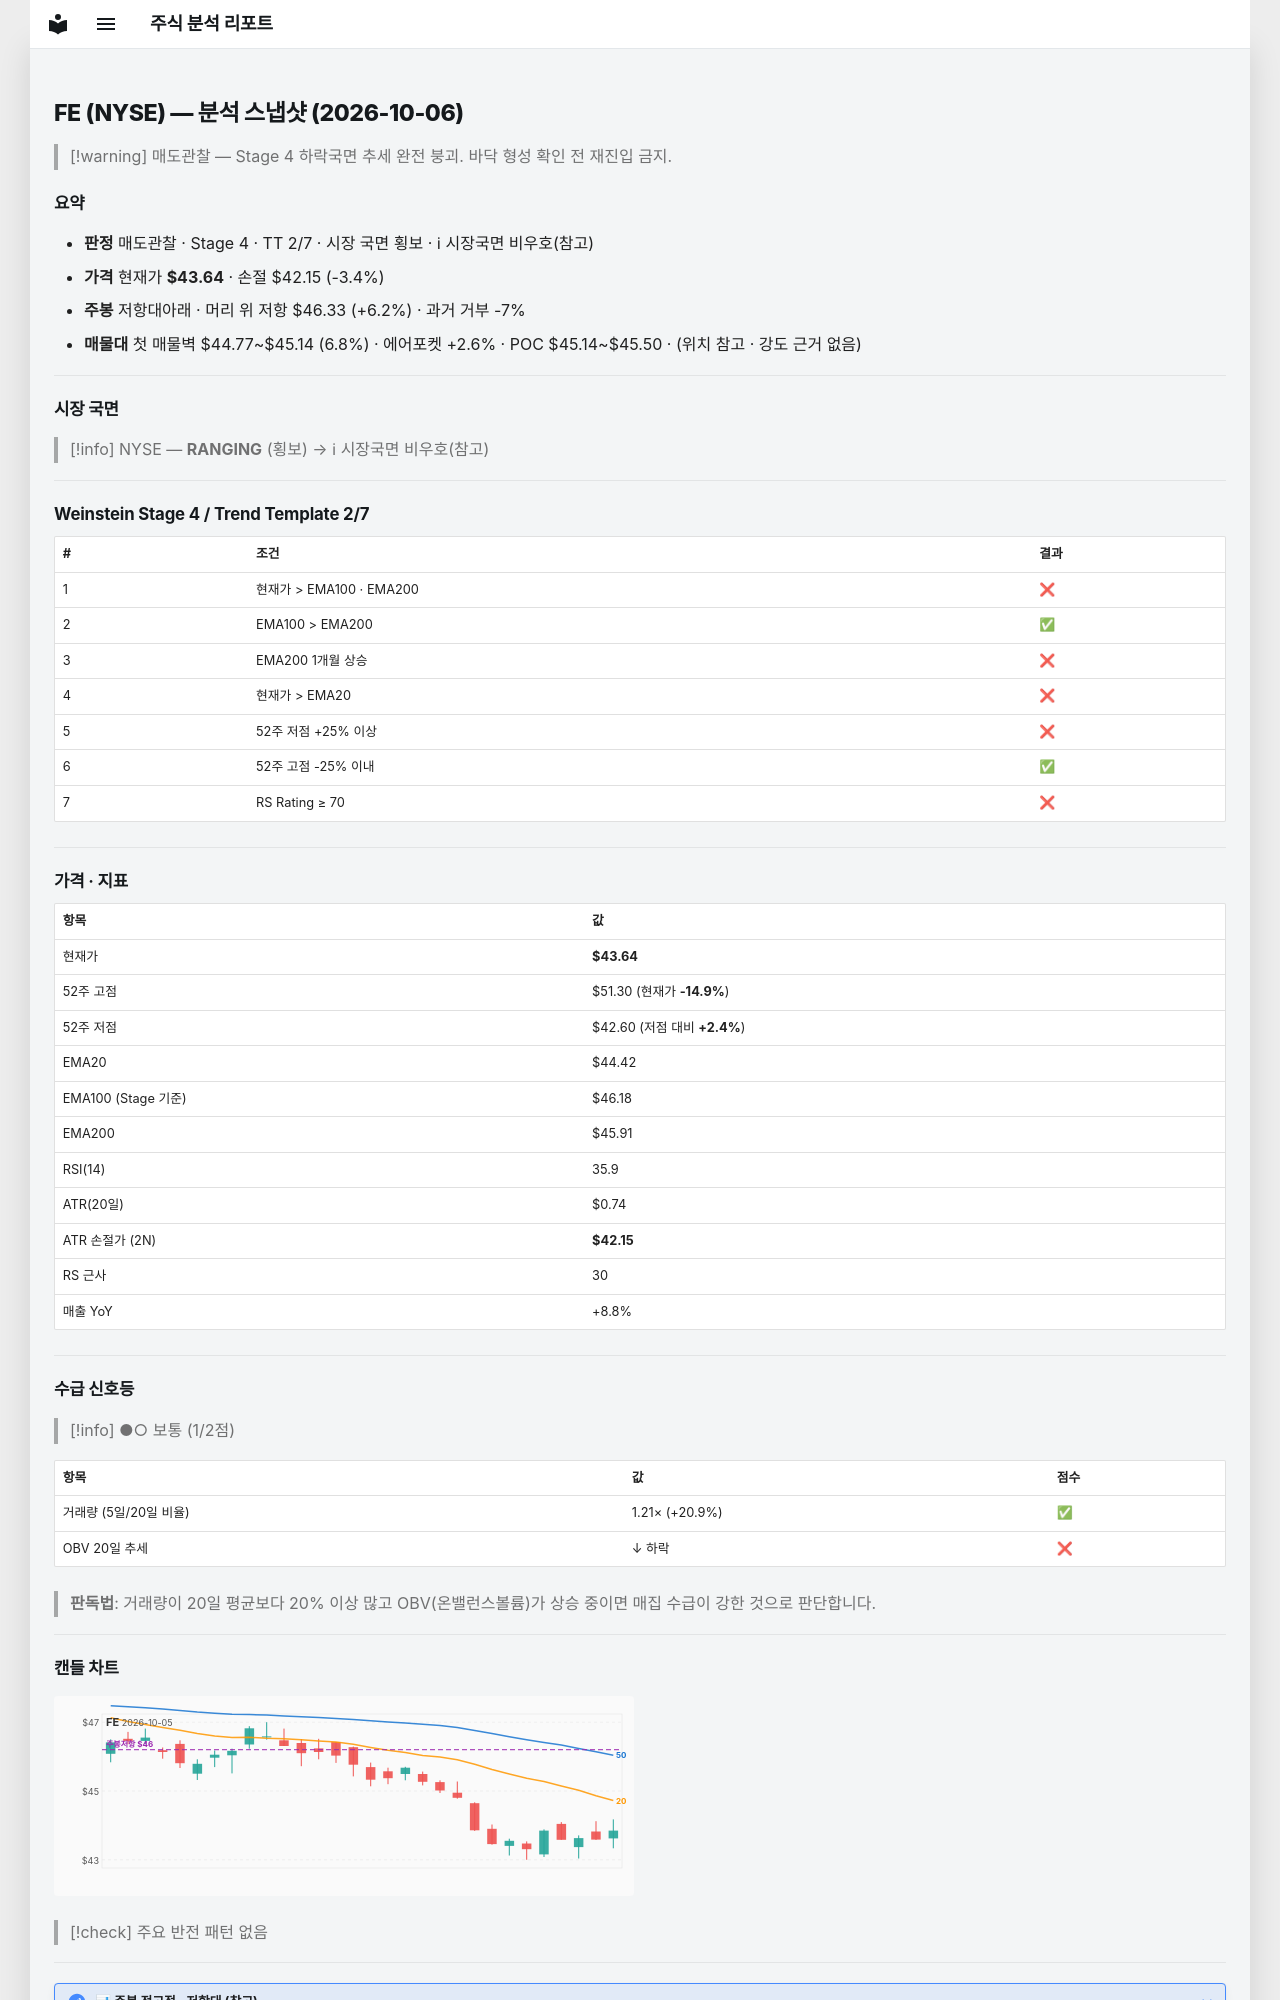

repository: soloandco/stock-reports · page: snapshots/FE-2026-10-06/index.html · generator: mkdocs

---
type: analysis-snapshot
title: FE 분석 스냅샷
ticker: FE
market: NYSE
created: 2026-10-06
updated: 2026-10-06
bar-date: 2026-10-05
verdict: 매도관찰
real-rr: 1.80
sma50-gap-pct: -1.8
weekly-position: 저항대아래
weekly-overhead-price: 46.33
weekly-overhead-pct: 6.2
stage: 4
trend-template-score: 2
tt-max: 7
ma-set: ema-20-100-200
price: 43.63999938964844
stop-price: 42.15067446543636
market-regime: RANGING
supply-demand-score: 1/2
supply-demand-label: 보통
status: tracking
tags:
  - stock-agent
  - watchlist
  - FE
  - analysis
related:
  - "[[analysis-template]]"
---

# FE (NYSE) — 분석 스냅샷 (2026-10-06)

> [!warning] 매도관찰 — Stage 4 하락국면
> 추세 완전 붕괴. 바닥 형성 확인 전 재진입 금지.

## 요약

- **판정** 매도관찰 · Stage 4 · TT 2/7 · 시장 국면 횡보 · ℹ 시장국면 비우호(참고)
- **가격** 현재가 **$43.64** · 손절 $42.15 (-3.4%)
- **주봉** 저항대아래 · 머리 위 저항 $46.33 (+6.2%) · 과거 거부 -7%
- **매물대** 첫 매물벽 $44.77~$45.14 (6.8%) · 에어포켓 +2.6% · POC $45.14~$45.50 · (위치 참고 · 강도 근거 없음)

---

## 시장 국면

> [!info] NYSE — **RANGING** (횡보) → ℹ 시장국면 비우호(참고)

---

## Weinstein Stage 4 / Trend Template 2/7

| # | 조건 | 결과 |
|---|------|------|
| 1 | 현재가 > EMA100 · EMA200 | ❌ |
| 2 | EMA100 > EMA200 | ✅ |
| 3 | EMA200 1개월 상승 | ❌ |
| 4 | 현재가 > EMA20 | ❌ |
| 5 | 52주 저점 +25% 이상 | ❌ |
| 6 | 52주 고점 -25% 이내 | ✅ |
| 7 | RS Rating ≥ 70 | ❌ |

---

## 가격 · 지표

| 항목 | 값 |
|------|---|
| 현재가 | **$43.64** |
| 52주 고점 | $51.30 (현재가 **-14.9%**) |
| 52주 저점 | $42.60 (저점 대비 **+2.4%**) |
| EMA20 | $44.42 |
| EMA100 (Stage 기준) | $46.18 |
| EMA200 | $45.91 |
| RSI(14) | 35.9 |
| ATR(20일) | $0.74 |
| ATR 손절가 (2N) | **$42.15** |
| RS 근사 | 30 |
| 매출 YoY | +8.8% |

---
## 수급 신호등

> [!info] ●○ 보통 (1/2점)

| 항목 | 값 | 점수 |
|------|------|------|
| 거래량 (5일/20일 비율) | 1.21× (+20.9%) | ✅ |
| OBV 20일 추세 | ↓ 하락 | ❌ |

> **판독법**: 거래량이 20일 평균보다 20% 이상 많고 OBV(온밸런스볼륨)가 상승 중이면 매집 수급이 강한 것으로 판단합니다.

---
